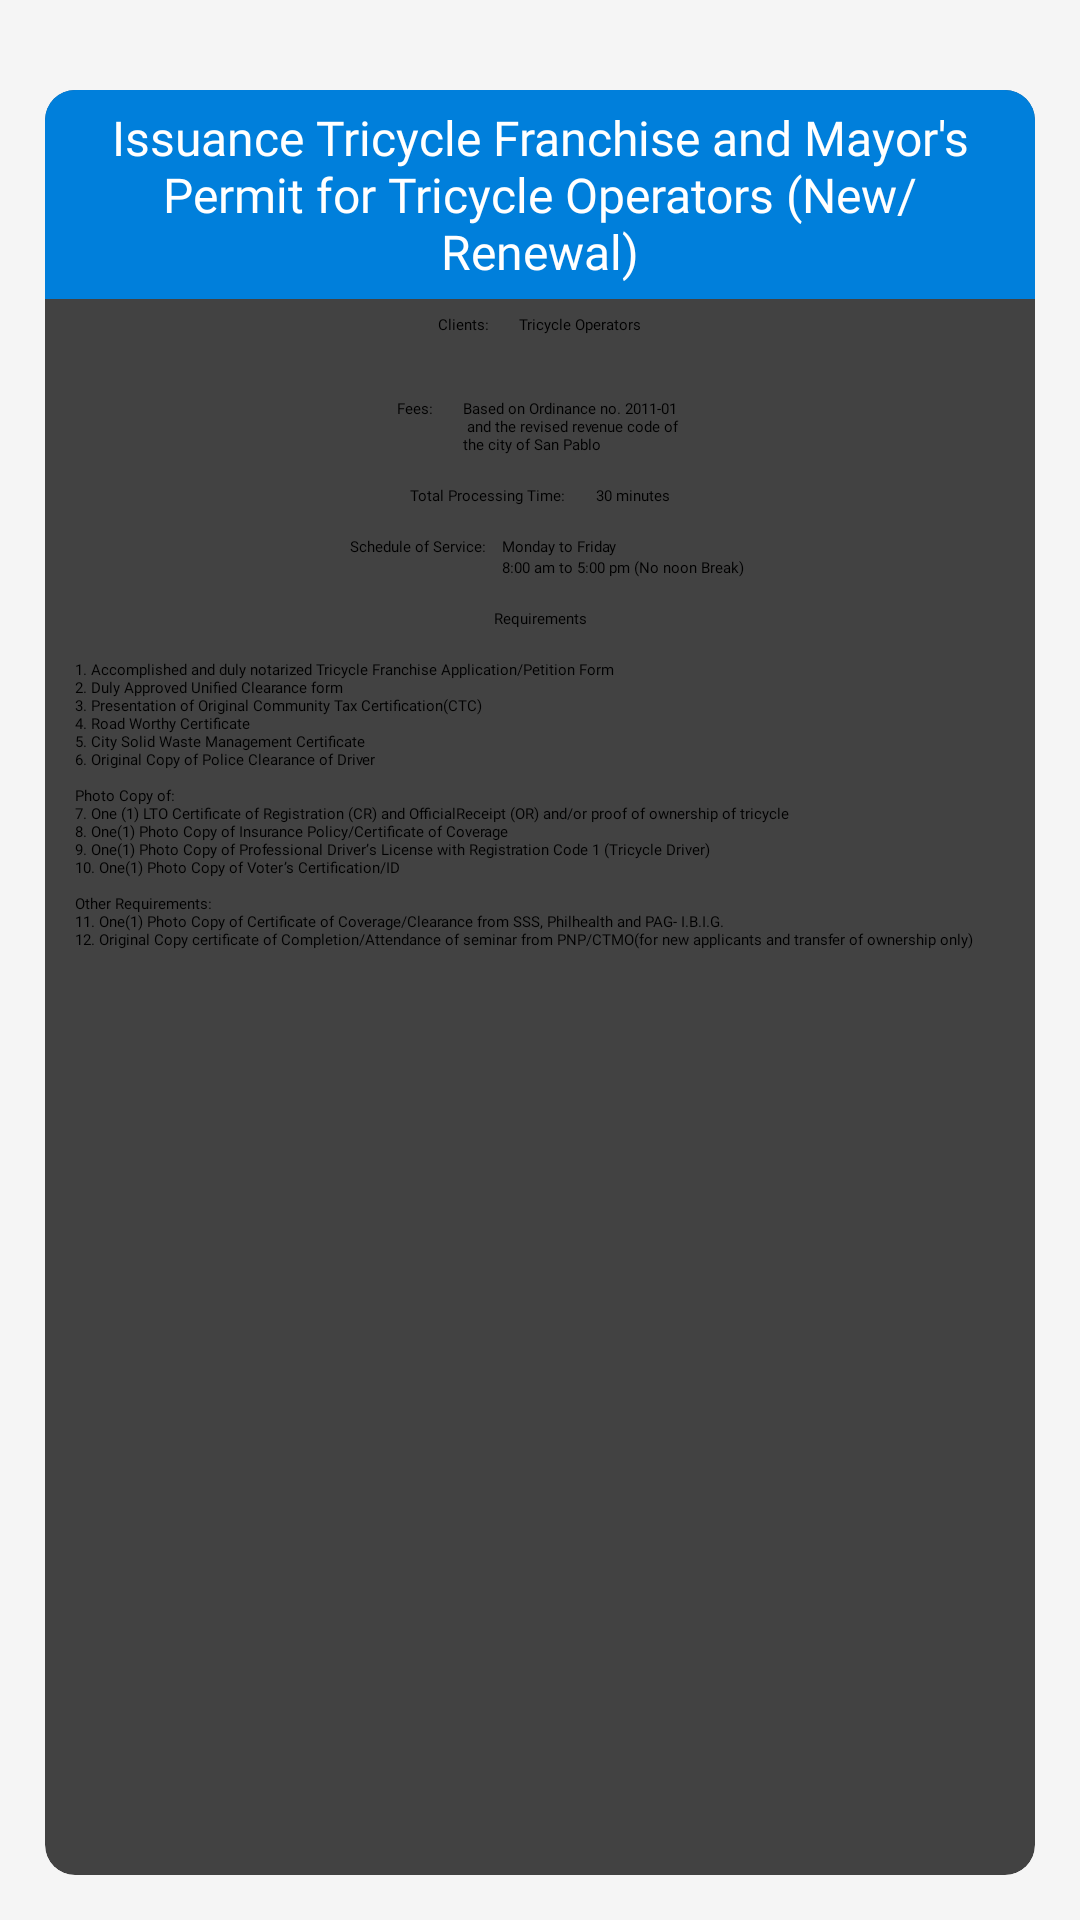

Write the Android layout XML for this screen, with the resource values it uses.
<!-- AndroidManifest.xml: application theme Theme.ISanPablo -->
<!-- res/layout/home_business_doingbusiness_tric.xml -->
<?xml version="1.0" encoding="utf-8"?>
<ScrollView xmlns:android="http://schemas.android.com/apk/res/android"
    xmlns:app="http://schemas.android.com/apk/res-auto"
    xmlns:tools="http://schemas.android.com/tools"
    android:layout_width="match_parent"
    android:layout_height="match_parent"
    android:fillViewport="true"
    tools:layout_editor_absoluteX="1dp"
    tools:layout_editor_absoluteY="1dp">

    <androidx.constraintlayout.widget.ConstraintLayout

        android:layout_width="match_parent"
        android:layout_height="wrap_content"
        android:background="#F5F5F5"
        android:contextClickable="false"
        tools:context=".ui.home.HomeFragment"
        tools:layout_editor_absoluteX="-28dp"
        tools:layout_editor_absoluteY="-1dp">

        <androidx.cardview.widget.CardView
            android:id="@+id/cardView81"
            android:layout_width="match_parent"
            android:layout_height="match_parent"
            android:layout_marginStart="15dp"
            android:layout_marginTop="30dp"
            android:layout_marginEnd="15dp"
            android:layout_marginBottom="15dp"
            app:cardCornerRadius="10dp"
            app:cardElevation="10dp"
            app:layout_constraintBottom_toBottomOf="parent"
            app:layout_constraintEnd_toEndOf="parent"
            app:layout_constraintHorizontal_bias="0.0"
            app:layout_constraintStart_toStartOf="parent"
            app:layout_constraintTop_toTopOf="parent">

            <LinearLayout
                android:layout_width="match_parent"
                android:layout_height="match_parent"
                android:orientation="vertical">

                <TextView
                    android:id="@+id/textView512"
                    android:layout_width="match_parent"
                    android:layout_height="wrap_content"
                    android:background="#007fdb"
                    android:fontFamily="@font/poppins_semibold"
                    android:padding="5dp"
                    android:text="@string/issuance_tricycle_franchise_and_mayor_s_permit_for_tricycle_operators_new_renewal"
                    android:textAlignment="center"
                    android:textColor="#ffffff"
                    android:textSize="16sp" />

                <ScrollView
                    android:layout_width="match_parent"
                    android:layout_height="match_parent"
                    tools:ignore="NestedScrolling">

                    <LinearLayout
                        android:layout_width="match_parent"
                        android:layout_height="wrap_content"
                        android:orientation="vertical">

                        <LinearLayout
                            android:layout_width="wrap_content"
                            android:layout_height="28dp"
                            android:layout_gravity="center_horizontal"
                            android:orientation="horizontal"
                            tools:ignore="TextSizeCheck">

                            <TextView
                                android:id="@+id/textView513"
                                android:layout_width="wrap_content"
                                android:layout_height="wrap_content"
                                android:layout_margin="5dp"
                                android:layout_weight="1"
                                android:fontFamily="@font/poppins_semibold"
                                android:text="@string/clients"
                                android:textColor="#000000" />

                            <TextView
                                android:id="@+id/textView514"
                                android:layout_width="wrap_content"
                                android:layout_height="wrap_content"
                                android:layout_margin="5dp"
                                android:layout_weight="1"
                                android:fontFamily="@font/poppins"
                                android:text="@string/tricycle_operators"
                                android:textColor="#000000" />
                        </LinearLayout>

                        <LinearLayout
                            android:layout_width="wrap_content"
                            android:layout_height="wrap_content"
                            android:layout_gravity="center_horizontal"
                            android:orientation="horizontal">

                            <TextView
                                android:id="@+id/textView515"
                                android:layout_width="wrap_content"
                                android:layout_height="wrap_content"
                                android:layout_margin="5dp"
                                android:layout_weight="1"
                                android:fontFamily="@font/poppins_semibold"
                                android:text="@string/fees"
                                android:textColor="#000000" />

                            <TextView
                                android:id="@+id/textView516"
                                android:layout_width="wrap_content"
                                android:layout_height="wrap_content"
                                android:layout_margin="5dp"
                                android:layout_weight="1"
                                android:fontFamily="@font/poppins"
                                android:text="@string/based_on_ordinance_no_2011_01_n_and_the_revised_revenue_code_of_nthe_city_of_san_pablo"
                                android:textColor="#000000" />
                        </LinearLayout>

                        <LinearLayout
                            android:layout_width="wrap_content"
                            android:layout_height="wrap_content"
                            android:layout_gravity="center_horizontal"
                            android:orientation="horizontal">

                            <TextView
                                android:id="@+id/textView517"
                                android:layout_width="wrap_content"
                                android:layout_height="wrap_content"
                                android:layout_margin="5dp"
                                android:layout_weight="1"
                                android:fontFamily="@font/poppins_semibold"
                                android:text="@string/total_processing_time"
                                android:textColor="#000000" />

                            <TextView
                                android:id="@+id/textView518"
                                android:layout_width="wrap_content"
                                android:layout_height="wrap_content"
                                android:layout_margin="5dp"
                                android:layout_weight="1"
                                android:fontFamily="@font/poppins"
                                android:text="@string/_30_minutes"
                                android:textColor="#000000" />
                        </LinearLayout>

                        <LinearLayout
                            android:layout_width="wrap_content"
                            android:layout_height="wrap_content"
                            android:layout_gravity="center_horizontal"
                            android:layout_marginTop="5dp"
                            android:orientation="horizontal">

                            <TextView
                                android:id="@+id/textView519"
                                android:layout_width="wrap_content"
                                android:layout_height="wrap_content"
                                android:layout_marginStart="5dp"
                                android:layout_marginEnd="5dp"
                                android:fontFamily="@font/poppins_semibold"
                                android:text="@string/schedule_of_service"
                                android:textColor="#000000" />

                            <LinearLayout
                                android:layout_width="wrap_content"
                                android:layout_height="wrap_content"
                                android:orientation="vertical">

                                <TextView
                                    android:id="@+id/textView520"
                                    android:layout_width="wrap_content"
                                    android:layout_height="wrap_content"
                                    android:layout_marginEnd="5dp"
                                    android:fontFamily="@font/poppins"
                                    android:text="@string/monday_to_friday"
                                    android:textColor="#000000" />

                                <TextView
                                    android:id="@+id/textView521"
                                    android:layout_width="wrap_content"
                                    android:layout_height="wrap_content"
                                    android:fontFamily="@font/poppins"
                                    android:text="@string/_8_00_am_to_5_00_pm_no_noon_break"
                                    android:textColor="#000000" />
                            </LinearLayout>

                        </LinearLayout>

                        <TextView
                            android:id="@+id/textView522"
                            android:layout_width="match_parent"
                            android:layout_height="wrap_content"
                            android:layout_marginTop="10dp"
                            android:fontFamily="@font/poppins_semibold"
                            android:text="@string/requirements"
                            android:textAlignment="center"
                            android:textColor="#000000" />

                        <TextView
                            android:id="@+id/textView523"
                            android:layout_width="match_parent"
                            android:layout_height="wrap_content"
                            android:layout_margin="10dp"
                            android:layout_marginBottom="50dp"
                            android:fontFamily="@font/poppins"
                            android:text="@string/_1_accomplished_and_duly_notarized_tricycle_franchise_application_petition_form_n2_duly_approved_unified_clearance_form_n3_presentation_of_original_community_tax_certification_ctc_n4_road_worthy_certificate_n5_city_solid_waste_management_certificate_n6_original_copy_of_police_clearance_of_driver_n_nphoto_copy_of_n7_one_1_lto_certificate_of_registration_cr_and_officialreceipt_or_and_or_proof_of_ownership_of_tricycle_n8_one_1_photo_copy_of_insurance_policy_certificate_of_coverage_n9_one_1_photo_copy_of_professional_driver_s_license_with_registration_code_1_tricycle_driver_n10_one_1_photo_copy_of_voter_s_certification_id_n_nother_requirements_n11_one_1_photo_copy_of_certificate_of_coverage_clearance_from_sss_philhealth_and_pag_i_b_i_g_n12_original_copy_certificate_of_completion_attendance_of_seminar_from_pnp_ctmo_for_new_applicants_and_transfer_of_ownership_only"
                            android:textColor="#000000" />
                    </LinearLayout>
                </ScrollView>
            </LinearLayout>

        </androidx.cardview.widget.CardView>
    </androidx.constraintlayout.widget.ConstraintLayout>
</ScrollView>
<!-- resources referenced by this layout -->
<resources>
  <string name="_1_accomplished_and_duly_notarized_tricycle_franchise_application_petition_form_n2_duly_approved_unified_clearance_form_n3_presentation_of_original_community_tax_certification_ctc_n4_road_worthy_certificate_n5_city_solid_waste_management_certificate_n6_original_copy_of_police_clearance_of_driver_n_nphoto_copy_of_n7_one_1_lto_certificate_of_registration_cr_and_officialreceipt_or_and_or_proof_of_ownership_of_tricycle_n8_one_1_photo_copy_of_insurance_policy_certificate_of_coverage_n9_one_1_photo_copy_of_professional_driver_s_license_with_registration_code_1_tricycle_driver_n10_one_1_photo_copy_of_voter_s_certification_id_n_nother_requirements_n11_one_1_photo_copy_of_certificate_of_coverage_clearance_from_sss_philhealth_and_pag_i_b_i_g_n12_original_copy_certificate_of_completion_attendance_of_seminar_from_pnp_ctmo_for_new_applicants_and_transfer_of_ownership_only">1. Accomplished and duly notarized Tricycle Franchise Application/Petition Form \n2. Duly Approved Unified Clearance form \n3. Presentation of Original Community Tax Certification(CTC) \n4. Road Worthy Certificate \n5. City Solid Waste Management Certificate \n6. Original Copy of Police Clearance of Driver \n\nPhoto Copy of: \n7. One (1) LTO Certificate of Registration (CR) and OfficialReceipt (OR) and/or proof of ownership of tricycle \n8. One(1) Photo Copy of Insurance Policy/Certificate of Coverage \n9. One(1) Photo Copy of Professional Driver’s License with Registration Code 1 (Tricycle Driver) \n10. One(1) Photo Copy of Voter’s Certification/ID \n\nOther Requirements: \n11. One(1) Photo Copy of Certificate of Coverage/Clearance from SSS, Philhealth and PAG- I.B.I.G. \n12. Original Copy certificate of Completion/Attendance of seminar from PNP/CTMO(for new applicants and transfer of ownership only)</string>
  <string name="_30_minutes">30 minutes</string>
  <string name="_8_00_am_to_5_00_pm_no_noon_break">8:00 am to 5:00 pm (No noon Break)</string>
  <string name="based_on_ordinance_no_2011_01_n_and_the_revised_revenue_code_of_nthe_city_of_san_pablo">Based on Ordinance no. 2011-01 \n and the revised revenue code of \nthe city of San Pablo</string>
  <string name="clients">Clients:</string>
  <string name="fees">Fees:</string>
  <string name="issuance_tricycle_franchise_and_mayor_s_permit_for_tricycle_operators_new_renewal">Issuance Tricycle Franchise and Mayor\'s Permit for Tricycle Operators (New/ Renewal)</string>
  <string name="monday_to_friday">Monday to Friday</string>
  <string name="requirements">Requirements</string>
  <string name="schedule_of_service">Schedule of Service:</string>
  <string name="total_processing_time">Total Processing Time:</string>
  <string name="tricycle_operators">Tricycle Operators</string>
</resources>
